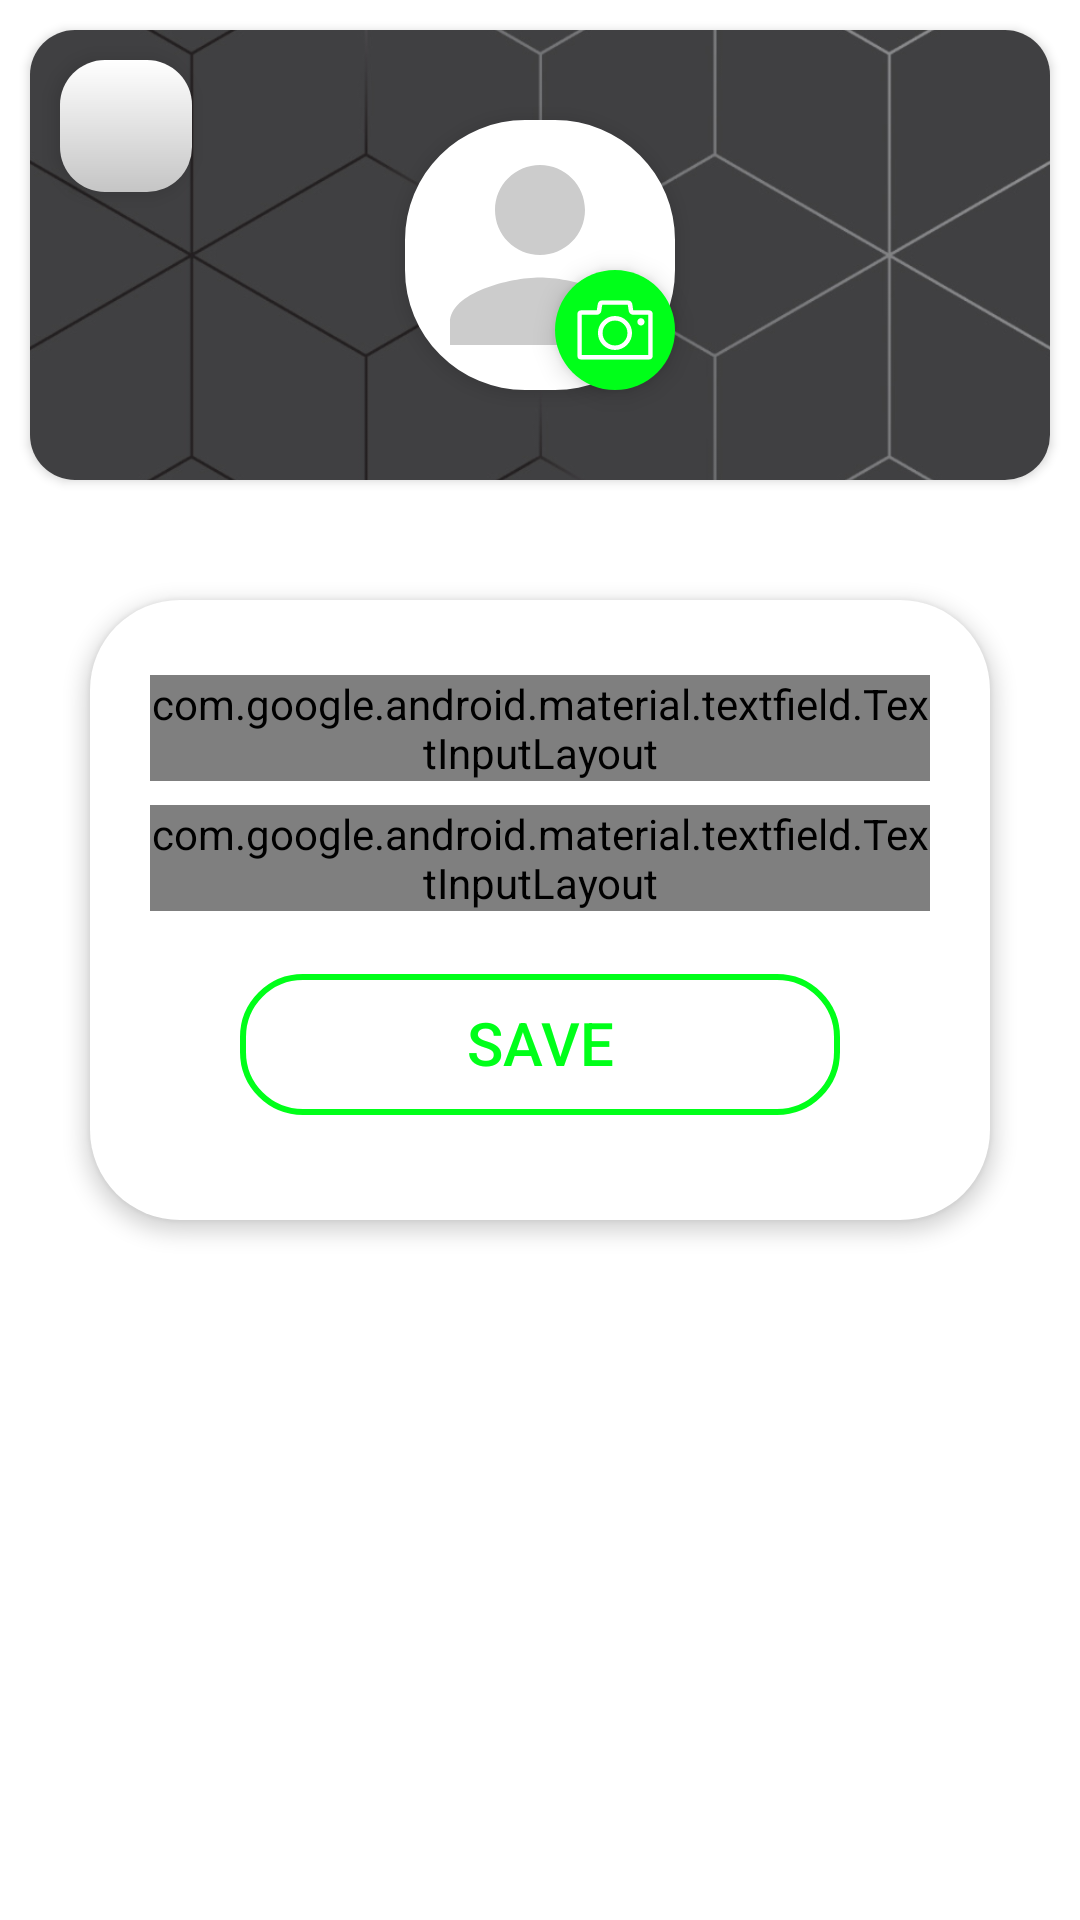

Here is an Android app screen rendered from its layout file. Give the layout XML and the strings, colors and styles it references.
<!-- AndroidManifest.xml: application theme Theme.BookApp -->
<!-- res/layout/activity_profile_edit.xml -->
<?xml version="1.0" encoding="utf-8"?>
<androidx.constraintlayout.widget.ConstraintLayout xmlns:android="http://schemas.android.com/apk/res/android"
    xmlns:app="http://schemas.android.com/apk/res-auto"
    xmlns:tools="http://schemas.android.com/tools"
    style="@style/ScreenBackground"
    android:layout_width="match_parent"
    android:layout_height="match_parent"
    tools:context=".users_role.profile.ProfileEditActivity">

    <androidx.cardview.widget.CardView
        android:id="@+id/imageView"
        style="@style/ScreenBackCard"
        android:layout_width="match_parent"
        android:layout_height="wrap_content"
        android:layout_margin="10dp"
        app:cardCornerRadius="15dp"
        app:layout_constraintEnd_toEndOf="parent"
        app:layout_constraintHorizontal_bias="0.0"
        app:layout_constraintStart_toStartOf="parent"
        app:layout_constraintTop_toTopOf="parent">

        <androidx.constraintlayout.widget.ConstraintLayout
            android:layout_width="match_parent"
            android:layout_height="match_parent">


            <ImageView
                android:id="@+id/imageView2"
                android:layout_width="match_parent"
                android:layout_height="150dp"
                android:elevation="0dp"
                android:scaleType="centerCrop"
                android:src="@drawable/back_profile_img"
                app:layout_constraintBottom_toBottomOf="parent"
                app:layout_constraintEnd_toEndOf="parent"
                app:layout_constraintStart_toStartOf="parent"
                app:layout_constraintTop_toTopOf="parent" />


            <com.google.android.material.imageview.ShapeableImageView
                android:id="@+id/profileImg"
                android:layout_width="90dp"
                android:layout_height="90dp"
                android:layout_margin="20dp"
                android:background="@color/white"
                android:elevation="4dp"
                android:scaleType="centerCrop"
                android:src="@drawable/ic_person_gray"
                app:layout_constraintBottom_toBottomOf="@+id/imageView2"
                app:layout_constraintEnd_toEndOf="parent"
                app:layout_constraintStart_toStartOf="parent"
                app:layout_constraintTop_toTopOf="parent"
                app:shapeAppearanceOverlay="@style/styleRoundedCornersImage" />

            <ImageView
                android:id="@+id/cameraImg"
                android:layout_width="40dp"
                android:layout_height="40dp"
                android:background="@drawable/back_camera_cicrle"
                android:elevation="5dp"
                android:padding="5dp"
                android:scaleType="centerCrop"
                android:src="@drawable/ic_camera"
                app:layout_constraintBottom_toBottomOf="@+id/profileImg"
                app:layout_constraintEnd_toEndOf="@+id/profileImg" />

            <ImageButton
                android:id="@+id/backBtn"
                style="@style/ProfileBackBtn"
                android:layout_width="wrap_content"
                android:layout_height="wrap_content"
                android:layout_margin="10dp"
                android:background="@drawable/password_back"
                android:elevation="4dp"
                android:padding="10dp"
                app:layout_constraintStart_toStartOf="parent"
                app:layout_constraintTop_toTopOf="parent" />
        </androidx.constraintlayout.widget.ConstraintLayout>

    </androidx.cardview.widget.CardView>

    <ScrollView
        android:id="@+id/scrollView"
        android:layout_width="match_parent"
        android:layout_height="match_parent"
        android:layout_marginTop="170dp"
        android:background="@android:color/transparent"
        android:elevation="2dp"
        app:layout_constraintBottom_toBottomOf="parent"
        app:layout_constraintTop_toTopOf="parent">


        <androidx.cardview.widget.CardView
            android:id="@+id/card1"
            android:layout_width="match_parent"
            android:layout_height="0dp"
            android:layout_margin="30dp"
            app:cardBackgroundColor="@android:color/transparent"
            app:cardCornerRadius="30dp"
            app:cardElevation="4dp"
            app:layout_constraintEnd_toEndOf="parent"
            app:layout_constraintStart_toStartOf="parent"
            app:layout_constraintTop_toBottomOf="@+id/imageView">

            <androidx.constraintlayout.widget.ConstraintLayout
                android:id="@+id/centerConst"
                style="@style/ScreenBackground"
                android:layout_width="match_parent"
                android:layout_height="wrap_content"
                android:padding="20dp"
                app:layout_constraintEnd_toEndOf="parent"
                app:layout_constraintStart_toStartOf="parent"
                app:layout_constraintTop_toTopOf="parent">


                
                <com.google.android.material.textfield.TextInputLayout
                    android:id="@+id/nameTil"
                    style="@style/Widget.MaterialComponents.TextInputLayout.OutlinedBox"
                    android:layout_width="match_parent"
                    android:layout_height="wrap_content"
                    android:layout_marginTop="5dp"
                    app:hintEnabled="false"
                    app:layout_constraintTop_toTopOf="parent">

                    <EditText
                        android:id="@+id/nameEt"
                        android:layout_width="match_parent"
                        android:layout_height="wrap_content"
                        android:background="@drawable/login_register_input_back"
                        android:drawableStart="@drawable/ic_person_gray"
                        android:drawablePadding="10dp"
                        android:hint="@string/full_name"
                        android:inputType="textPersonName|textCapWords"
                        android:padding="10dp"
                        android:textColor="@color/black"
                        android:textColorHint="@color/gray01" />

                </com.google.android.material.textfield.TextInputLayout>


                
                <com.google.android.material.textfield.TextInputLayout
                    android:id="@+id/quickAccessCode"
                    style="@style/Widget.MaterialComponents.TextInputLayout.OutlinedBox"
                    android:layout_width="match_parent"
                    android:layout_height="wrap_content"
                    android:layout_marginTop="8dp"
                    app:hintEnabled="false"
                    app:layout_constraintTop_toBottomOf="@+id/nameTil"
                    app:passwordToggleEnabled="true">

                    <EditText
                        android:id="@+id/quickAccessCodeEt"
                        android:layout_width="match_parent"
                        android:layout_height="wrap_content"
                        android:background="@drawable/register_btn_back"
                        android:drawableStart="@drawable/ic_lock_gray"
                        android:drawablePadding="10dp"
                        android:hint="Think of a shortcut code"
                        android:inputType="number"
                        android:maxLength="4"
                        android:padding="10dp"
                        android:textColor="@color/black"
                        android:textColorHint="@color/gray01" />

                </com.google.android.material.textfield.TextInputLayout>


                
                
                
                
                
                
                
                
                
                


                <androidx.appcompat.widget.AppCompatButton
                    android:id="@+id/updateBtn"
                    style="@style/TextColorBtn"
                    android:layout_width="200dp"
                    android:layout_height="wrap_content"
                    android:layout_marginTop="20dp"
                    android:layout_marginBottom="15dp"
                    android:background="@drawable/login_register_btn_color_back"
                    android:text="Save"
                    android:textSize="20sp"
                    app:layout_constraintBottom_toBottomOf="parent"
                    app:layout_constraintEnd_toEndOf="parent"
                    app:layout_constraintStart_toStartOf="parent"
                    app:layout_constraintTop_toBottomOf="@+id/quickAccessCode" />

            </androidx.constraintlayout.widget.ConstraintLayout>

        </androidx.cardview.widget.CardView>

    </ScrollView>

</androidx.constraintlayout.widget.ConstraintLayout>
<!-- resources referenced by this layout -->
<resources>
  <color name="black">#FF000000</color>
  <color name="gray01">#c5c5c5</color>
  <color name="white">#FFFFFFFF</color>
  <!-- drawable back_camera_cicrle (drawable) -->
  <?xml version="1.0" encoding="utf-8"?>
  <shape xmlns:android="http://schemas.android.com/apk/res/android"
      android:shape="rectangle">
  
      <solid android:color="@color/login_register_input_back"/>
      <corners android:radius="150dp"/>
  
  
  </shape>
  <!-- drawable ic_person_gray (drawable) -->
  <vector android:height="30dp" android:tint="#CCCCCC"
      android:viewportHeight="24" android:viewportWidth="24"
      android:width="30dp" xmlns:android="http://schemas.android.com/apk/res/android">
      <path android:fillColor="@android:color/white" android:pathData="M12,12c2.21,0 4,-1.79 4,-4s-1.79,-4 -4,-4 -4,1.79 -4,4 1.79,4 4,4zM12,14c-2.67,0 -8,1.34 -8,4v2h16v-2c0,-2.66 -5.33,-4 -8,-4z"/>
  </vector>
  <!-- drawable password_back (drawable) -->
  <?xml version="1.0" encoding="utf-8"?>
  <shape xmlns:android="http://schemas.android.com/apk/res/android">
  
      <gradient
          android:angle="120"
          android:endColor="@color/gray01"
          android:startColor="@color/white" />
  
      <corners android:radius="15dp" />
  
  
  </shape>
  <string name="full_name">Full Name</string>
  <style name="ProfileBackBtn">
          <item name="android:src">@drawable/ic_back_btn_white_mode</item>
      </style>
  <style name="ScreenBackCard">
          <item name="cardBackgroundColor">@color/white</item>
      </style>
  <style name="ScreenBackground">
          <item name="android:background">@color/white</item>
      </style>
  <style name="TextColorBtn">
          <item name="android:textColor">@color/login_register_input_back</item>
      </style>
  <style name="styleRoundedCornersImage">
          <item name="cornerFamily">rounded</item>
          <item name="cornerSize">40dp</item>
      </style>
  <style name="Theme.BookApp" parent="Theme.AppCompat.Light.NoActionBar">
  
          <item name="colorPrimary">@color/white</item>
          <item name="colorPrimaryVariant">@color/black</item>
          <item name="colorOnPrimary">@color/red</item>
          
          <item name="colorSecondary">@color/teal_200</item>
          <item name="colorSecondaryVariant">@color/teal_200</item>
          <item name="colorOnSecondary">@color/black</item>
          <item name="android:windowEnterAnimation">@anim/slide_in</item>
          <item name="android:windowExitAnimation">@anim/slide_out</item>
          
          
          
          <item name="android:statusBarColor" tools:targetApi="21">@color/white</item>
          <item name="android:windowLightStatusBar" tools:targetApi="23">true</item>
      </style>
  <color name="login_register_input_back">#00ff19</color>
  <color name="gray03">#efefef</color>
  <!-- drawable ic_back_btn_white_mode (drawable) -->
  <vector android:autoMirrored="true" android:height="24dp"
      android:tint="@color/darKGrey" android:viewportHeight="24"
      android:viewportWidth="24" android:width="24dp" xmlns:android="http://schemas.android.com/apk/res/android">
      <path android:fillColor="@color/darKGrey" android:pathData="M20,11H7.83l5.59,-5.59L12,4l-8,8 8,8 1.41,-1.41L7.83,13H20v-2z"/>
  </vector>
  <color name="red">#FF0000</color>
  <color name="teal_200">#FF03DAC5</color>
</resources>
